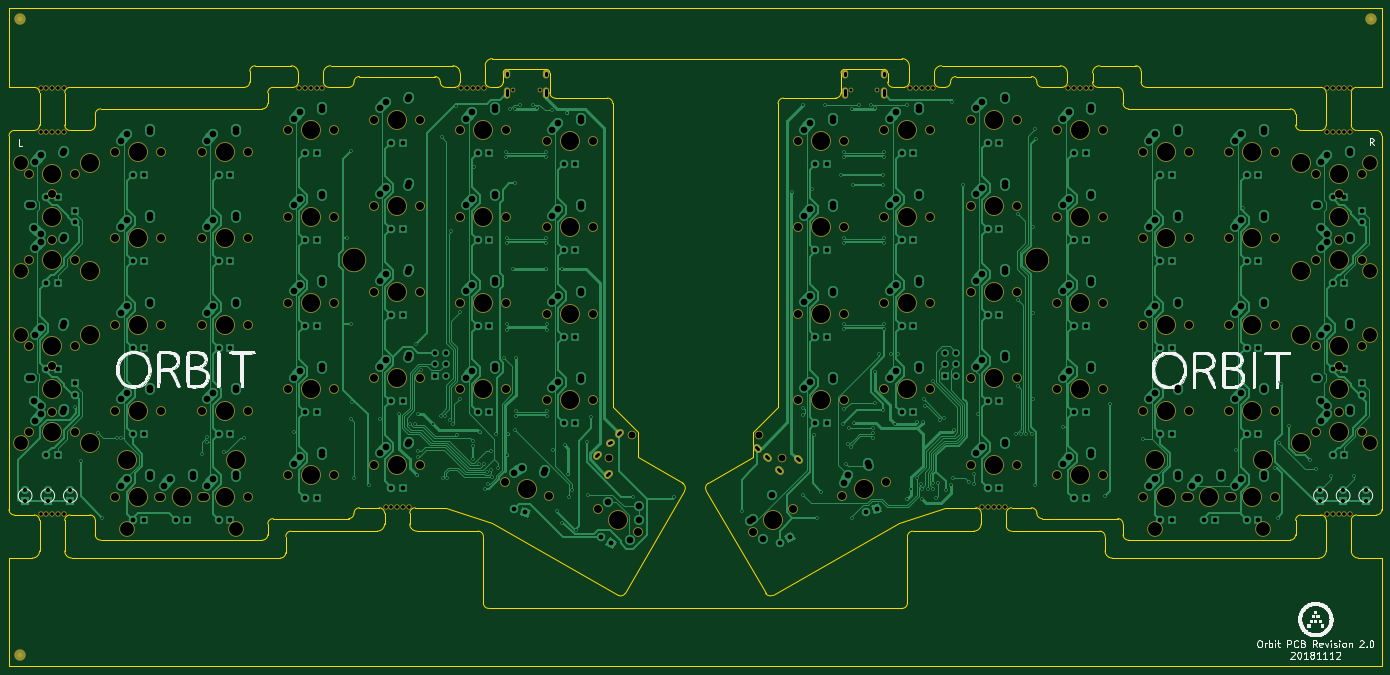
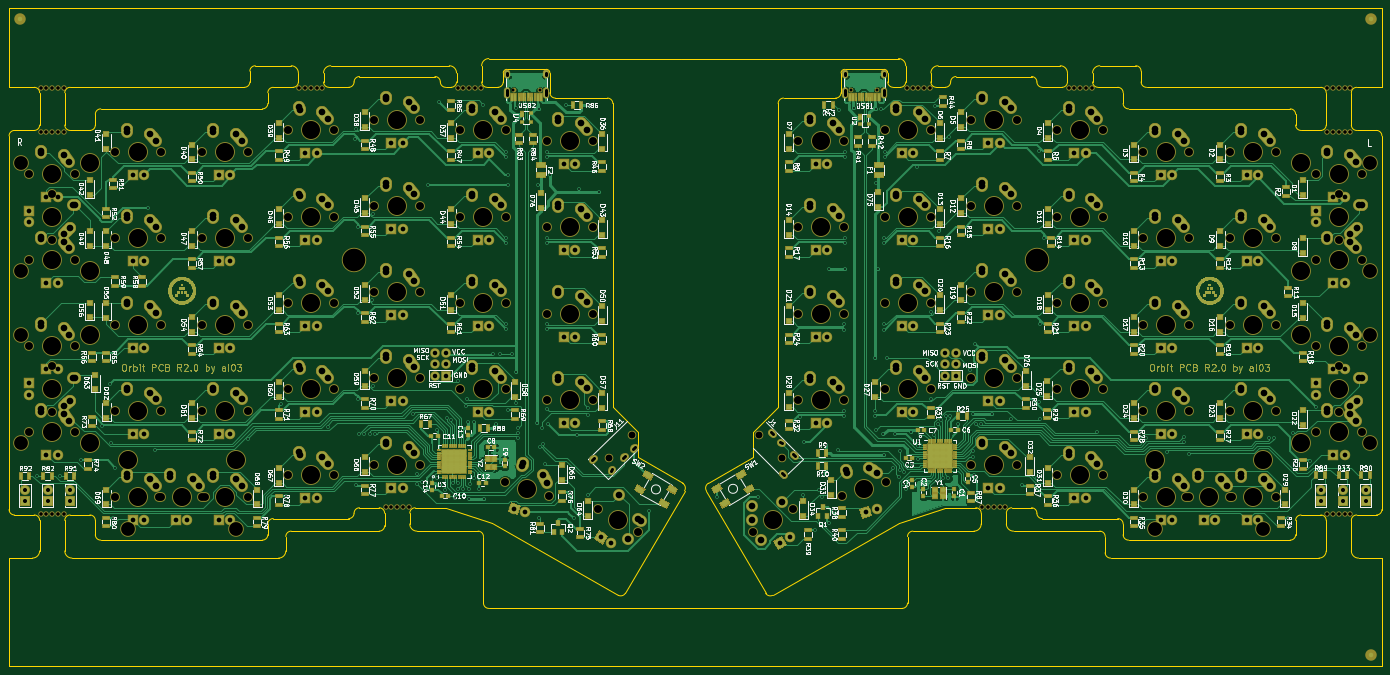
Circuit board: 11 layer files. Board 303.2 x 145.3 mm.
- bottom_copper: Orbit-B.Cu.gbl (299580 bytes)
- bottom_mask: Orbit-B.Mask.gbs (96938 bytes)
- paste: Orbit-B.Paste.gbp (21619 bytes)
- bottom_silk: Orbit-B.SilkS.gbo (326276 bytes)
- outline: Orbit-Edge.Cuts.gm1 (13761 bytes)
- top_copper: Orbit-F.Cu.gtl (127181 bytes)
- top_mask: Orbit-F.Mask.gts (13142 bytes)
- paste: Orbit-F.Paste.gtp (482 bytes)
- top_silk: Orbit-F.SilkS.gto (80672 bytes)
- drill: Orbit-NPTH.drl (4933 bytes)
- drill: Orbit-PTH.drl (10631 bytes)

=== bottom_copper: Orbit-B.Cu.gbl (299580 bytes, source omitted) ===
=== bottom_mask: Orbit-B.Mask.gbs (96938 bytes, source omitted) ===
=== paste: Orbit-B.Paste.gbp (21619 bytes, source omitted) ===
=== bottom_silk: Orbit-B.SilkS.gbo (326276 bytes, source omitted) ===
=== outline: Orbit-Edge.Cuts.gm1 (13761 bytes, source omitted) ===
=== top_copper: Orbit-F.Cu.gtl (127181 bytes, source omitted) ===
=== top_mask: Orbit-F.Mask.gts (13142 bytes, source omitted) ===
=== paste: Orbit-F.Paste.gtp ===
G04 #@! TF.GenerationSoftware,KiCad,Pcbnew,(5.0.0)*
G04 #@! TF.CreationDate,2018-11-17T17:59:42-08:00*
G04 #@! TF.ProjectId,Orbit,4F726269742E6B696361645F70636200,rev?*
G04 #@! TF.SameCoordinates,Original*
G04 #@! TF.FileFunction,Paste,Top*
G04 #@! TF.FilePolarity,Positive*
%FSLAX46Y46*%
G04 Gerber Fmt 4.6, Leading zero omitted, Abs format (unit mm)*
G04 Created by KiCad (PCBNEW (5.0.0)) date 11/17/18 17:59:42*
%MOMM*%
%LPD*%
G01*
G04 APERTURE LIST*
G04 APERTURE END LIST*
M02*

=== top_silk: Orbit-F.SilkS.gto (80672 bytes, source omitted) ===
=== drill: Orbit-NPTH.drl (4933 bytes, source omitted) ===
=== drill: Orbit-PTH.drl (10631 bytes, source omitted) ===
